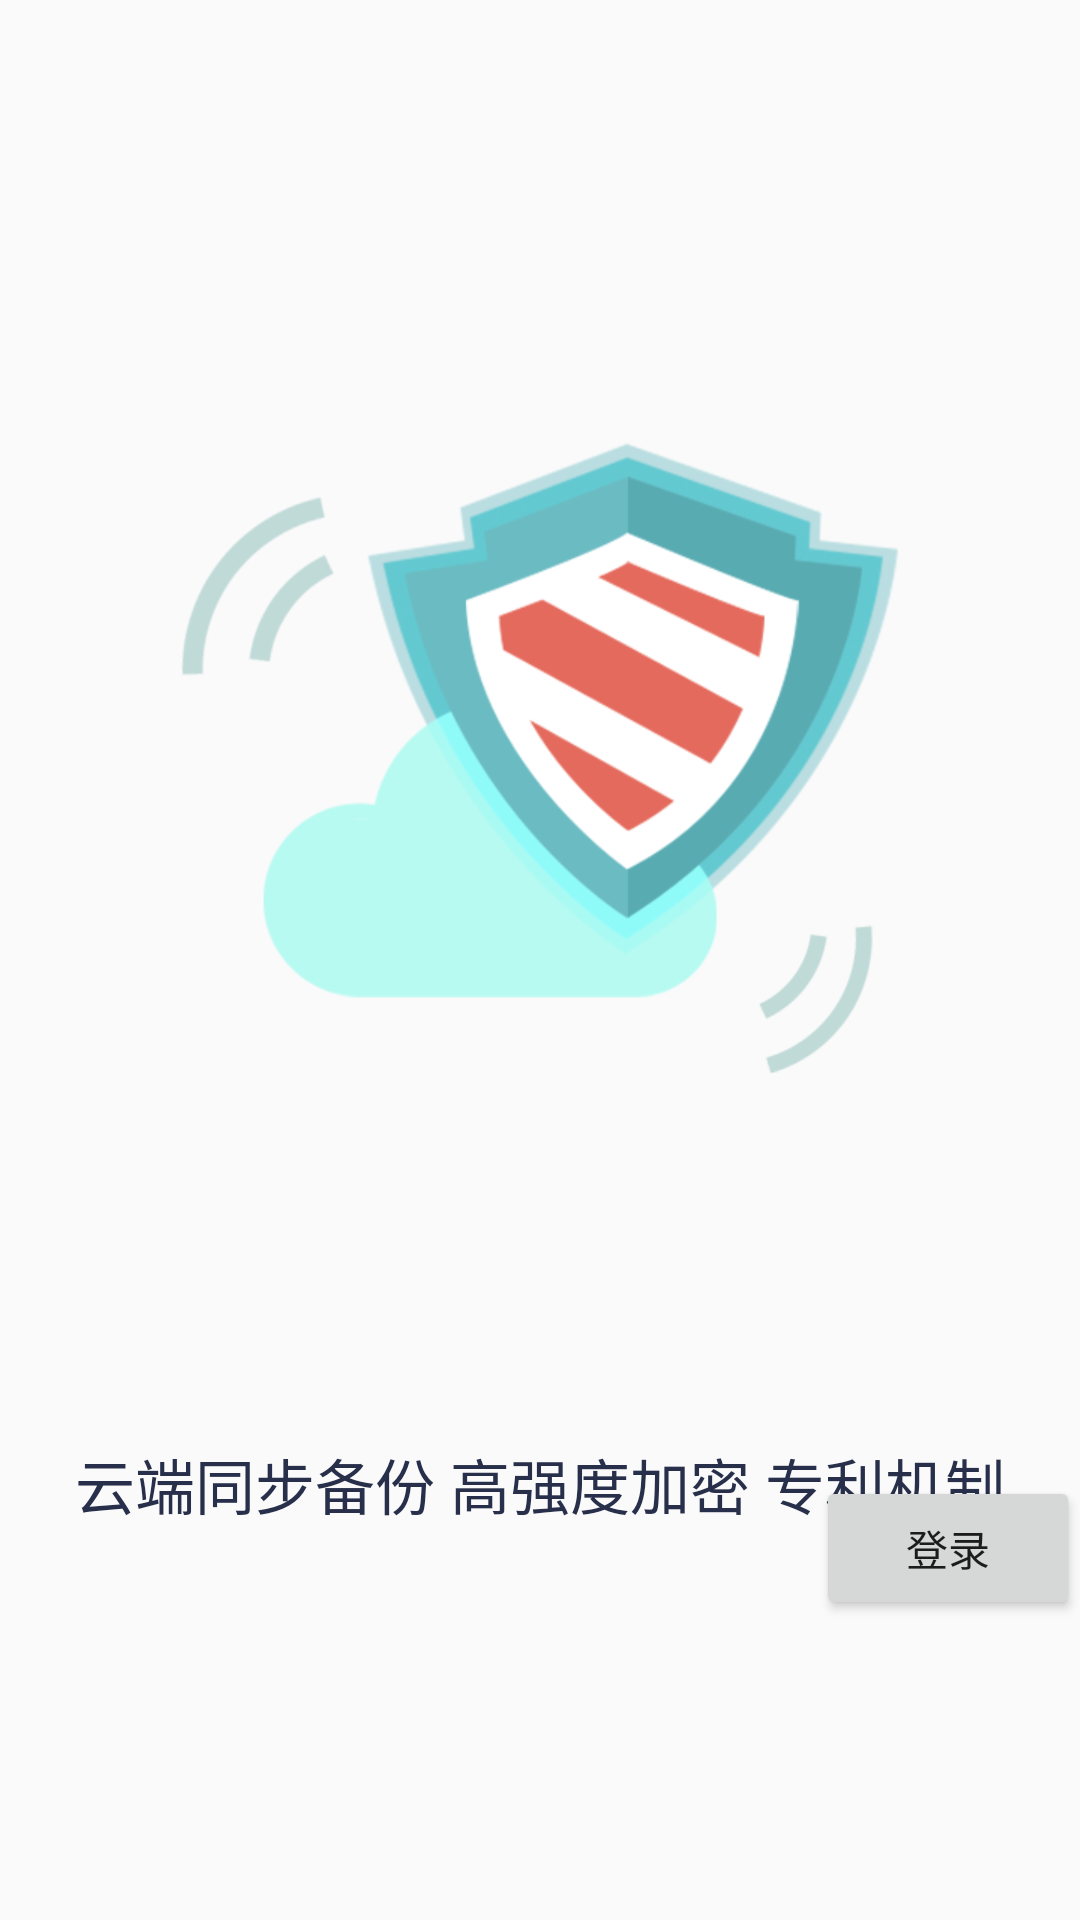

Produce the Android XML layout that renders to this screen, including the resource entries it uses.
<!-- AndroidManifest.xml: application theme AppTheme -->
<!-- res/layout/adapter_guide_four.xml -->
<?xml version="1.0" encoding="utf-8"?>
<RelativeLayout xmlns:android="http://schemas.android.com/apk/res/android"
    android:orientation="vertical"
    android:layout_width="match_parent"
    android:layout_height="match_parent">

    <ImageView
        android:id="@+id/ic_guide_logo_02"
        android:layout_width="335dp"
        android:layout_height="416dp"
        android:layout_gravity="center"
        android:scaleType="centerInside"
        android:layout_centerHorizontal="true"
        android:layout_marginTop="64dp"
        android:src="@drawable/ic_guide_four" />

    <TextView
        android:layout_width="wrap_content"
        android:layout_height="wrap_content"
        android:textSize="20sp"
        android:text="云端同步备份 高强度加密 专利机制"
        android:textColor="@color/color_272F4A"
        android:layout_centerHorizontal="true"
        android:layout_below="@id/ic_guide_logo_02" />

    <Button
        android:id="@+id/btn_next"
        android:layout_width="wrap_content"
        android:layout_height="wrap_content"
        android:text="登录"
        android:layout_alignParentBottom="true"
        android:layout_alignParentRight="true"
        android:layout_marginBottom="100dp" />
</RelativeLayout>
<!-- resources referenced by this layout -->
<resources>
  <color name="color_272F4A">#272f4a</color>
  <!-- drawable ic_guide_four: png bitmap (drawable-hdpi, 59325 bytes) -->
  <style name="AppTheme" parent="Theme.AppCompat.Light.DarkActionBar">
          
      </style>
</resources>
